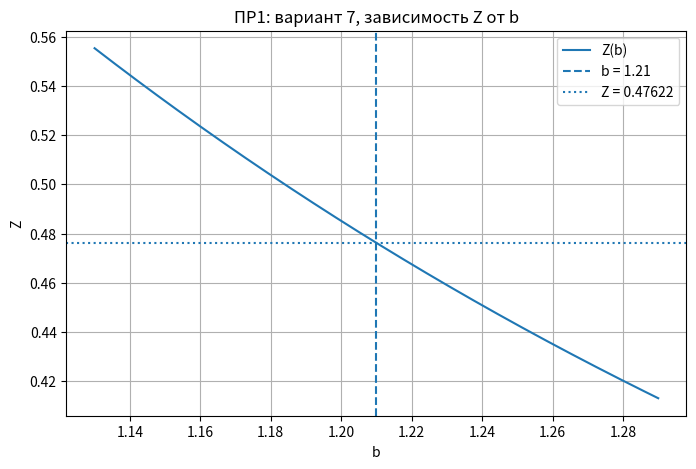

This figure's Python source:
import math
import itertools
import numpy as np
import matplotlib.pyplot as plt

# Практическая работа №1
# Вариант 7
# Z = (a - sin(b)) / (b^2 + 6c)

a = 1.75
b = 1.21
c = 0.041

# границы абсолютных погрешностей по последнему разряду
da = 0.005
db = 0.005
dc = 0.0005


def z_value(a, b, c):
    return (a - math.sin(b)) / (b**2 + 6*c)


def z_value_np(a, b, c):
    return (a - np.sin(b)) / (b**2 + 6*c)


z = z_value(a, b, c)

# строгая оценка погрешности через частные производные
num = a - math.sin(b)
den = b**2 + 6*c

dz_da = 1 / den
dz_db = ((-math.cos(b)) * den - num * (2*b)) / den**2
dz_dc = -6 * num / den**2

delta_z = abs(dz_da)*da + abs(dz_db)*db + abs(dz_dc)*dc

# метод границ: перебираем все границы a, b, c
values = []
for aa, bb, cc in itertools.product([a-da, a+da], [b-db, b+db], [c-dc, c+dc]):
    values.append(z_value(aa, bb, cc))

z_low = min(values)
z_high = max(values)
z_mid = (z_low + z_high) / 2
z_half = (z_high - z_low) / 2

print("="*70)
print("Практическая работа №1, вариант 7")
print("="*70)
print(f"a = {a}, b = {b}, c = {c}")
print("Z = (a - sin(b)) / (b^2 + 6c)")
print(f"1. Значение Z: {z:.8f}")
print(f"2. Строгий учет погрешностей: Z = {z:.8f} ± {delta_z:.8f}")
print(f"3. Метод границ: {z_low:.8f} < Z < {z_high:.8f}")
print(f"   Z = {z_mid:.8f} ± {z_half:.8f}")

# график зависимости Z от b
b_grid = np.linspace(b - 0.08, b + 0.08, 300)
z_grid = z_value_np(a, b_grid, c)

plt.figure(figsize=(8, 5))
plt.plot(b_grid, z_grid, label="Z(b)")
plt.axvline(b, linestyle="--", label=f"b = {b}")
plt.axhline(z, linestyle=":", label=f"Z = {z:.5f}")
plt.xlabel("b")
plt.ylabel("Z")
plt.title("ПР1: вариант 7, зависимость Z от b")
plt.legend()
plt.grid(True)
plt.savefig("pr1_variant7.png", dpi=150)
plt.close()
